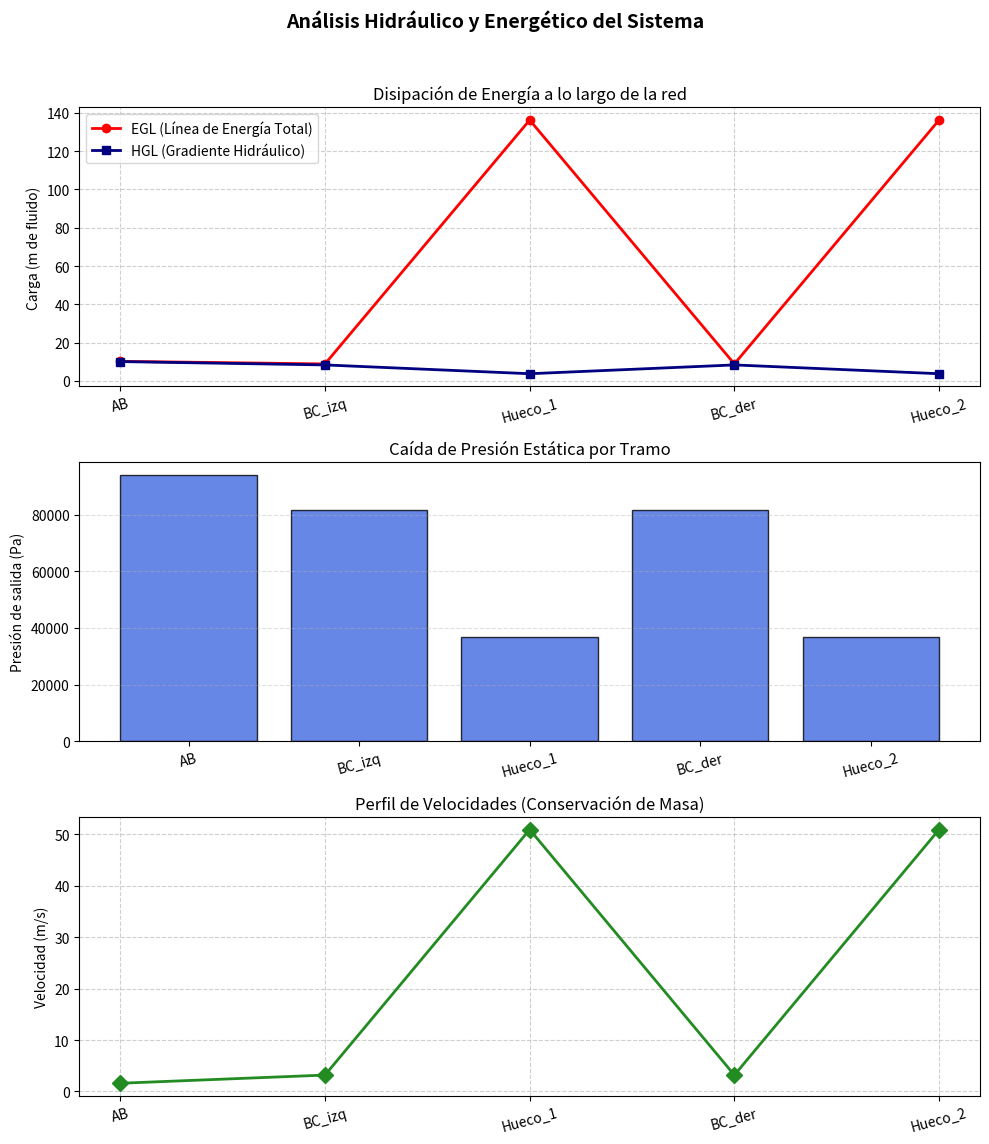

Recreate this plot in Python.
import numpy as np
import matplotlib.pyplot as plt
from dataclasses import dataclass, field
from typing import List, Optional

# ===================================================================
# 1. PARÁMETROS GLOBALES Y AMBIENTALES
# ===================================================================


@dataclass
class EntornoSimulacion:
    # Condiciones Ambientales Base (Valle / Montaña)
    altitud_m: float = 2150.0
    temp_ambiente_c: float = 17.0

    # Constantes Físicas
    P0: float = 101325.0  # Presión a nivel del mar [Pa]
    T0: float = 288.15  # Temp a nivel del mar [K]
    g: float = 9.793  # Gravedad local [m/s^2]
    R: float = 8.314  # Constante universal gases [J/mol·K]
    L_grad: float = 0.0065  # Gradiente térmico [K/m]
    M_aire: float = 0.028964  # Masa molar aire [kg/mol]

    # Parámetros Biológicos (Gaia / Microalgas)
    OUR_objetivo: float = 3.0  # Tasa de consumo de O2 [mmol/L·h] (Ejemplo)
    eficiencia_transferencia: float = 0.05  # 5% de eficiencia de burbujeo
    volumen_tanque_L: float = 100.0  # Volumen de trabajo por tanque

    # Variables de estado calculadas
    P_atm_local: float = field(init=False)
    densidad_O2_mmol_L: float = field(init=False)

    def __post_init__(self):
        self.P_atm_local = self.calcular_presion_atmosferica()
        self.densidad_O2_mmol_L = self.calcular_densidad_o2_vdw()

    def calcular_presion_atmosferica(self) -> float:
        """Ecuación barométrica estándar."""
        exponente = (self.g * self.M_aire) / (self.R * self.L_grad)
        base = 1.0 - ((self.L_grad * self.altitud_m) / self.T0)
        return self.P0 * (base**exponente)

    def calcular_densidad_o2_vdw(self) -> float:
        """Newton-Raphson para Van der Waals del O2."""
        T_k = self.temp_ambiente_c + 273.15
        P_o2 = 0.2095 * self.P_atm_local

        a = 0.1382  # Pa·m^6/mol^2
        b = 3.186e-5  # m^3/mol

        rho = P_o2 / (self.R * T_k)  # Estimación Gas Ideal

        for _ in range(20):  # Converge muy rápido, 20 iteraciones son suficientes
            f = (rho * self.R * T_k) / (1.0 - rho * b) - a * (rho**2) - P_o2
            df = (self.R * T_k) / ((1.0 - rho * b) ** 2) - 2 * a * rho
            rho_nueva = rho - f / df
            if abs(rho_nueva - rho) < 1e-7:
                break
            rho = rho_nueva

        return rho  # mol/m^3 es numéricamente igual a mmol/L


# ===================================================================
# 2. TOPOLOGÍA DE LA RED (POO)
# ===================================================================


class Tramo:
    def __init__(
        self,
        id_tramo: str,
        longitud: float,
        diametro: float,
        delta_z: float,
        es_hueco: bool = False,
        h_profundidad_tanque: float = 0.0,
        k_menor: float = 0.0,
        rugosidad: float = 1.5e-6,
    ):

        self.id_tramo = id_tramo
        # ¡IMPORTANTE!: Validar siempre que el input sea el diámetro completo, no el radio.
        self.D = diametro
        self.L = longitud
        self.dz = delta_z
        self.epsilon = rugosidad
        self.A = np.pi * (self.D**2) / 4.0

        # Accesorios y Fronteras
        self.K_menor = k_menor  # Para codos (ej. 0.9) o válvulas
        self.es_hueco = es_hueco  # True si es el orificio de salida final
        self.h_prof = h_profundidad_tanque  # Para la contrapresión rho*g*h

        self.hijos: List["Tramo"] = []

        # Variables de Estado Dinámico
        self.caudal: float = 0.0
        self.velocidad: float = 0.0
        self.P_entrada: float = 0.0
        self.P_salida: float = 0.0

    def agregar_bifurcacion(self, tramo_hijo: "Tramo"):
        self.hijos.append(tramo_hijo)


# ===================================================================
# 3. NÚCLEO DEL SIMULADOR
# ===================================================================


class SimuladorFlujo:
    def __init__(
        self,
        raiz: Tramo,
        entorno: EntornoSimulacion,
        rho_fluido: float = 998.0,
        mu_fluido: float = 1.0e-3,
    ):
        self.raiz = raiz
        self.env = entorno
        self.rho = rho_fluido
        self.mu = mu_fluido
        self.lista_tramos = []
        self._mapear_red(self.raiz)

    def _mapear_red(self, nodo: Tramo):
        """Recorre el árbol y aplana la red para análisis global."""
        self.lista_tramos.append(nodo)
        for hijo in nodo.hijos:
            self._mapear_red(hijo)

    def validar_red(self) -> bool:
        """Filtro de fallas lógicas (antisuicidio algorítmico)."""
        for tramo in self.lista_tramos:
            if tramo.L <= 0 and not tramo.es_hueco:
                raise ValueError(f"Tramo {tramo.id_tramo}: Longitud debe ser > 0.")
            if tramo.D <= 0:
                raise ValueError(f"Tramo {tramo.id_tramo}: Diámetro debe ser > 0.")
            if not tramo.hijos and not tramo.es_hueco:
                raise ValueError(
                    f"Tramo {tramo.id_tramo}: Nodo terminal sin hueco de salida."
                )
        print("✓ Red validada topológica y geométricamente.")
        return True

    def _calcular_friccion(self, v: float, D: float, L: float, epsilon: float) -> float:
        """Calcula la pérdida de presión estática (Moneda de Paga)."""
        if v == 0:
            return 0.0

        Re = self.rho * abs(v) * D / self.mu
        if Re < 10:
            return 0.0  # Evitar singularidades

        if Re < 2300:
            f = 64.0 / Re
        else:
            # Swamee-Jain
            f = 0.25 / (np.log10((epsilon / (3.7 * D)) + (5.74 / (Re**0.9)))) ** 2

        # Darcy-Weisbach
        return f * (L / D) * 0.5 * self.rho * (v**2)

    def resolver_flujo_directo(self, P_motor: float, Q_total_estimado: float):
        """
        Solucionador de Marcha Hacia Adelante (Forward-Marching).
        Asume un caudal inicial de prueba, lo divide por áreas en las ramas,
        calcula la EGL/HGL y verifica la presión en los tanques.
        (Para un sistema real, aquí se implementaría el bucle Newton-Raphson
         actualizando Q_total_estimado hasta que el residuo de presión sea 0).
        """
        # 1. Asignar caudales por conservación (simetría/áreas)
        self._distribuir_caudales(self.raiz, Q_total_estimado)

        # 2. Calcular pérdidas de energía (presión) nodo a nodo
        self.raiz.P_entrada = P_motor
        self._propagar_presiones(self.raiz)

    def _distribuir_caudales(self, nodo: Tramo, Q_entrada: float):
        nodo.caudal = Q_entrada
        nodo.velocidad = Q_entrada / nodo.A

        if not nodo.hijos:
            return

        # Dividir proporcional al área de los hijos (simplificación de red ramificada)
        area_total_hijos = sum(h.A for h in nodo.hijos)
        for hijo in nodo.hijos:
            Q_hijo = Q_entrada * (hijo.A / area_total_hijos)
            self._distribuir_caudales(hijo, Q_hijo)

    def _propagar_presiones(self, nodo: Tramo):
        # La fricción se paga con presión
        dp_friccion = self._calcular_friccion(
            nodo.velocidad, nodo.D, nodo.L, nodo.epsilon
        )
        dp_menor = nodo.K_menor * 0.5 * self.rho * (nodo.velocidad**2)
        dp_gravedad = self.rho * self.env.g * nodo.dz

        nodo.P_salida = nodo.P_entrada - dp_friccion - dp_menor - dp_gravedad

        for hijo in nodo.hijos:
            # Continuidad de presión estática en el nodo
            hijo.P_entrada = nodo.P_salida
            self._propagar_presiones(hijo)

    def reporte_energetico(self, P_motor: float):
        print("\n--- ANÁLISIS ENERGÉTICO Y DE EFICIENCIA ---")
        potencia_neta = self.raiz.caudal * (P_motor - self.env.P_atm_local)
        print(f"Potencia Hidráulica Entregada: {potencia_neta:.2f} W")

        perdida_friccion_total = sum(
            self._calcular_friccion(t.velocidad, t.D, t.L, t.epsilon) * t.caudal
            for t in self.lista_tramos
        )
        potencia_perdida = perdida_friccion_total

        pct_perdida = (
            (potencia_perdida / potencia_neta) * 100 if potencia_neta > 0 else 0
        )
        print(f"Energía disipada por fricción: {pct_perdida:.1f}%")

        if pct_perdida < 27.0:
            print("✓ ESTADO: Eficiencia Óptima (Pérdidas < 27%)")
        else:
            print("⚠ ALERTA: Fricción excesiva. Reevaluar diámetros o accesorios.")

        print("\n--- VALIDACIÓN METABÓLICA (OTR vs OUR) ---")
        # Asumiendo que todos los huecos terminales entregan caudal a los tanques
        caudal_tanques = sum(t.caudal for t in self.lista_tramos if t.es_hueco)
        # Convertir m3/s a L/h
        caudal_L_h = caudal_tanques * 1000 * 3600

        OTR = (
            self.env.eficiencia_transferencia * caudal_L_h * self.env.densidad_O2_mmol_L
        ) / self.env.volumen_tanque_L
        print(
            f"OTR Calculado: {OTR:.2f} mmol/L·h | OUR Requerido: {self.env.OUR_objetivo:.2f} mmol/L·h"
        )
        if OTR >= self.env.OUR_objetivo:
            print("✓ ESTADO: Oxigenación Biológica Suficiente.")
        else:
            print(
                "⚠ ALERTA: Déficit de oxígeno. Aumentar presión del motor o eficiencia del difusor."
            )

    def generar_graficas(self):
        """Genera las gráficas de EGL/HGL, Presión y Velocidad del sistema."""
        if not self.lista_tramos:
            print("No hay datos para graficar.")
            return

        nombres = [t.id_tramo for t in self.lista_tramos]
        presiones = [t.P_salida for t in self.lista_tramos]
        velocidades = [t.velocidad for t in self.lista_tramos]

        # Cálculo de HGL y EGL
        hgl = []
        egl = []
        for t in self.lista_tramos:
            # Carga de presión (m) = P / (rho * g)
            carga_presion = t.P_salida / (self.rho * self.env.g)
            # Carga de velocidad (m) = v^2 / (2g)
            carga_vel = (t.velocidad**2) / (2 * self.env.g)

            # Líneas de gradiente y energía referenciadas a su delta Z
            hgl.append(t.dz + carga_presion)
            egl.append(t.dz + carga_presion + carga_vel)

        # Crear figura con 3 subgráficas
        fig, axs = plt.subplots(3, 1, figsize=(10, 12))
        fig.suptitle(
            "Análisis Hidráulico y Energético del Sistema",
            fontsize=14,
            fontweight="bold",
        )

        # 1. Plot EGL / HGL
        axs[0].plot(
            nombres,
            egl,
            label="EGL (Línea de Energía Total)",
            marker="o",
            color="#FF0000",
            linewidth=2,
        )
        axs[0].plot(
            nombres,
            hgl,
            label="HGL (Gradiente Hidráulico)",
            marker="s",
            color="#000080",
            linewidth=2,
        )
        axs[0].set_ylabel("Carga (m de fluido)")
        axs[0].set_title("Disipación de Energía a lo largo de la red")
        axs[0].legend()
        axs[0].grid(True, linestyle="--", alpha=0.6)

        # 2. Plot Presiones Estáticas
        axs[1].bar(nombres, presiones, color="#4169E1", edgecolor="black", alpha=0.8)
        axs[1].set_ylabel("Presión de salida (Pa)")
        axs[1].set_title("Caída de Presión Estática por Tramo")
        axs[1].grid(True, linestyle="--", alpha=0.4, axis="y")

        # 3. Plot Velocidades
        axs[2].plot(
            nombres, velocidades, color="#228B22", marker="D", linewidth=2, markersize=8
        )
        axs[2].set_ylabel("Velocidad (m/s)")
        axs[2].set_title("Perfil de Velocidades (Conservación de Masa)")
        axs[2].grid(True, linestyle="--", alpha=0.6)

        # Formateo del eje X para que los nombres no se superpongan
        for ax in axs:
            ax.tick_params(axis="x", rotation=15)

        plt.tight_layout(
            rect=[0, 0.03, 1, 0.96]
        )  # Ajuste para que el título global no se corte
        plt.show()


# ===================================================================
# 4. EJECUCIÓN DEL MODELO
# ===================================================================
if __name__ == "__main__":
    # 1. Entorno de simulación
    entorno = EntornoSimulacion()

    # 2. Construir Topología (Ejemplo simplificado de 1 rama, 1 bifurcación, 2 huecos)
    motor_a_T = Tramo("AB", longitud=2.0, diametro=0.04, delta_z=0.5, k_menor=0.0)

    rama_izq = Tramo(
        "BC_izq", longitud=1.5, diametro=0.02, delta_z=0.0, k_menor=0.9
    )  # Codo 90
    rama_der = Tramo("BC_der", longitud=1.5, diametro=0.02, delta_z=0.0, k_menor=0.9)

    hueco_izq = Tramo(
        "Hueco_1",
        longitud=0.01,
        diametro=0.005,
        delta_z=0.0,
        es_hueco=True,
        h_profundidad_tanque=0.6,
    )
    hueco_der = Tramo(
        "Hueco_2",
        longitud=0.01,
        diametro=0.005,
        delta_z=0.0,
        es_hueco=True,
        h_profundidad_tanque=0.6,
    )

    # Ensamblar árbol
    rama_izq.agregar_bifurcacion(hueco_izq)
    rama_der.agregar_bifurcacion(hueco_der)
    motor_a_T.agregar_bifurcacion(rama_izq)
    motor_a_T.agregar_bifurcacion(rama_der)

    # 3. Inicializar y Validar
    sim = SimuladorFlujo(motor_a_T, entorno)
    sim.validar_red()

    # 4. Resolver
    Presion_Salida_Motor = 1 * (1e5)  # Pa Absolutos
    Caudal_Estimado = 0.002  # m^3/s
    sim.resolver_flujo_directo(
        P_motor=Presion_Salida_Motor, Q_total_estimado=Caudal_Estimado
    )

    # 5. Análisis Final
    sim.reporte_energetico(P_motor=Presion_Salida_Motor)

    # 5. Análisis Final
    sim.reporte_energetico(P_motor=Presion_Salida_Motor)

    # 6. Generación de Gráficas
    sim.generar_graficas()
